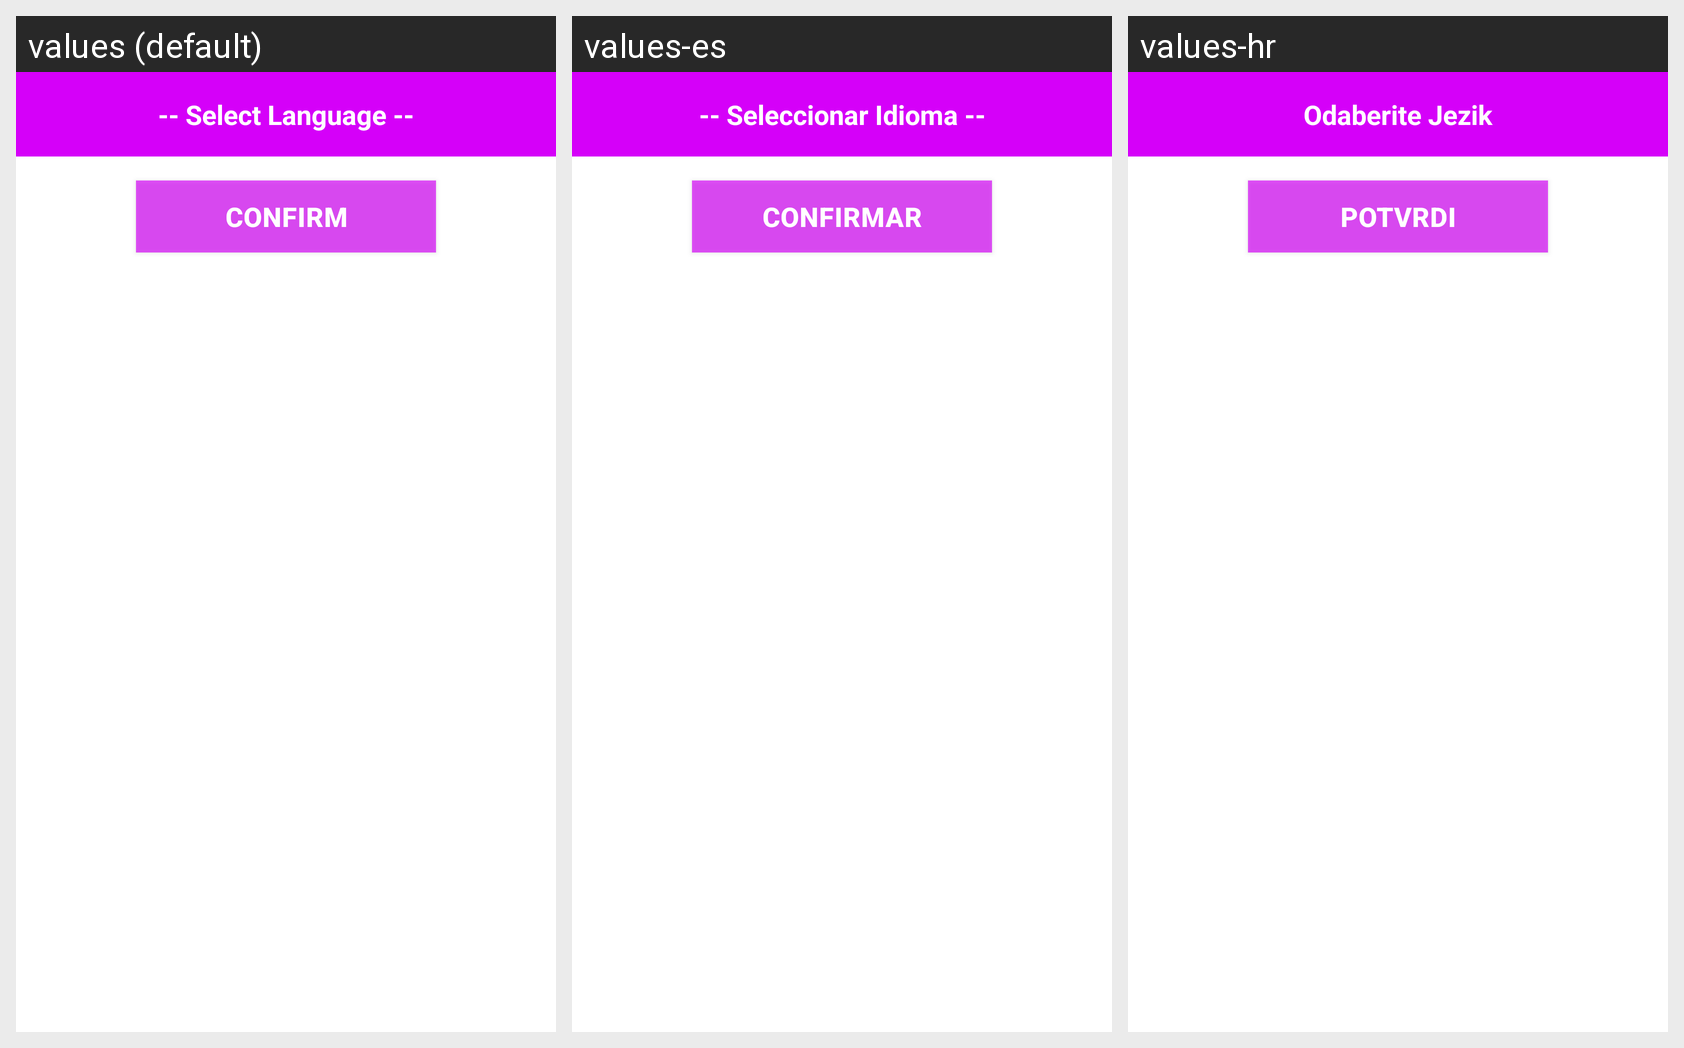

For this localized Android screen grid, give each drawn string resource with its value in every locale shown.
Android screen res/layout/dialog_language_selection_custom.xml rendered under 3 locales, left to right: values (default), values-es, values-hr. Device: Nexus 5 (rendered at 1080×1920; each locale shown at half size, 540×960, under a caption strip naming it); theme Theme.Hackaton.
Strings drawn on this screen, with the default value and each locale's value (text and hints the layout hard-codes, and strings that could not be matched under every locale, appear in the picture but are not listed):

select_language
  values: -- Select Language --
  values-es: -- Seleccionar Idioma --
  values-hr: Odaberite Jezik

confirm
  values: Confirm
  values-es: Confirmar
  values-hr: Potvrdi
